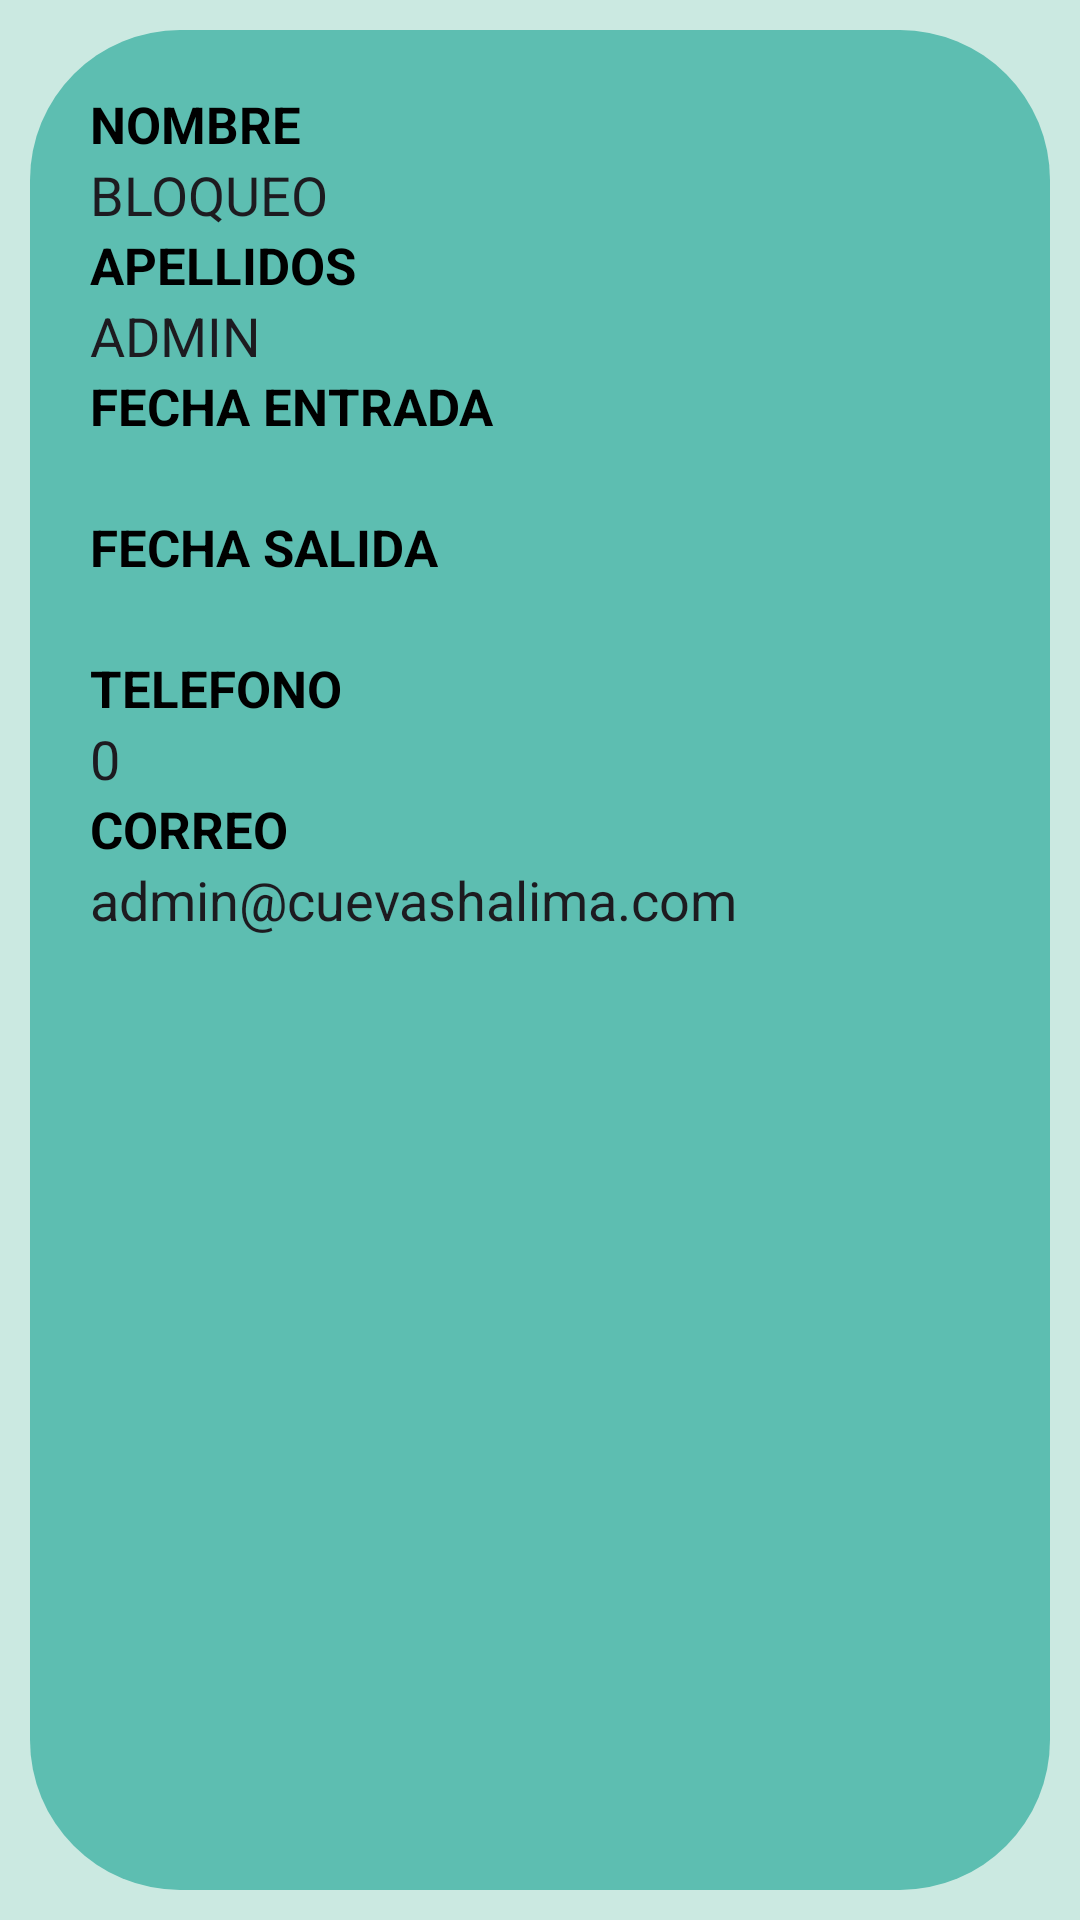

Layout XML and referenced resources for this Android screen:
<!-- AndroidManifest.xml: application theme Theme.HalimaApp -->
<!-- res/layout/new_reserva.xml -->
<?xml version="1.0" encoding="utf-8"?>
<LinearLayout xmlns:android="http://schemas.android.com/apk/res/android"
    xmlns:tools="http://schemas.android.com/tools"
    android:layout_width="match_parent"
    android:layout_height="wrap_content"
    android:orientation="vertical"
    android:background="@color/blue"
    android:layout_marginTop="60dp"
    >
    <LinearLayout
        android:layout_width="match_parent"
        android:layout_height="match_parent"
        android:orientation="vertical"
        style="@style/contenedor"
        android:background="@drawable/style_contenedor"
        >
        <TextView
            android:layout_width="wrap_content"
            android:layout_height="wrap_content"
            style="@style/LabelText"
            android:text="Nombre" />

        <EditText
            android:id="@+id/bloqueo"
            android:layout_width="wrap_content"
            android:layout_height="wrap_content"
            android:ems="15"
            android:background="@drawable/style_editext"
            android:text="BLOQUEO"
            />

        <TextView
            android:layout_width="wrap_content"
            android:layout_height="wrap_content"
            style="@style/LabelText"
            android:text="Apellidos" />

        <EditText
            android:id="@+id/admin"
            android:layout_width="wrap_content"
            android:layout_height="wrap_content"
            android:ems="15"
            android:background="@drawable/style_editext"
            android:text="ADMIN"
            />

        <TextView
            android:layout_width="wrap_content"
            android:layout_height="wrap_content"
            style="@style/LabelText"
            android:text="Fecha entrada" />

        <com.google.android.material.textfield.TextInputEditText
            android:id="@+id/fecha1"
            android:layout_width="wrap_content"
            android:layout_height="wrap_content"
            android:ems="15"
            android:focusable="false"
            android:focusableInTouchMode="false"
            android:background="@drawable/style_editext"
            android:clickable="true"/>

        <TextView
            android:id="@+id/textView2"
            android:layout_width="wrap_content"
            android:layout_height="wrap_content"
            style="@style/LabelText"
            android:text="fecha salida" />

        <com.google.android.material.textfield.TextInputEditText
            android:id="@+id/fecha2"
            android:layout_width="wrap_content"
            android:layout_height="wrap_content"
            android:ems="15"
            android:focusable="false"
            android:focusableInTouchMode="false"
            android:background="@drawable/style_editext"
            android:clickable="true"/>

        <TextView
            android:layout_width="wrap_content"
            android:layout_height="wrap_content"
            style="@style/LabelText"
            android:text="Telefono" />

        <EditText
            android:id="@+id/telefono"
            android:layout_width="wrap_content"
            android:layout_height="wrap_content"
            android:ems="15"
            android:background="@drawable/style_editext"
            android:text="0"
            />

        <TextView
            android:layout_width="wrap_content"
            android:layout_height="wrap_content"
            style="@style/LabelText"
            android:text="Correo" />

        <EditText
            android:id="@+id/correo"
            android:layout_width="wrap_content"
            android:layout_height="wrap_content"
            android:ems="15"
            android:background="@drawable/style_editext"
            android:text="admin@cuevashalima.com"
            />
    </LinearLayout>

    <Button
        android:id="@+id/button"
        android:layout_width="wrap_content"
        android:layout_height="wrap_content"
        android:backgroundTint="@color/cajas"
        android:layout_gravity="center"
        android:ems="15"
        android:text="Añadir" />

</LinearLayout>
<!-- resources referenced by this layout -->
<resources>
  <color name="blue">#cbe9e1</color>
  <color name="cajas">#5dbeb1</color>
  <!-- drawable style_contenedor (drawable) -->
  <?xml version="1.0" encoding="utf-8"?>
  <shape xmlns:android="http://schemas.android.com/apk/res/android" android:shape="rectangle">
      <solid android:color="@color/cajas"/>
      <corners android:radius="50dp"/>
  
  
  
  </shape>
  <style name="LabelText">
          <item name="android:textColor">@color/black</item>
          <item name="android:textSize">17sp</item>
          <item name="android:textStyle">bold</item>
          <item name="android:textAllCaps">true</item>
      </style>
  <style name="contenedor">
          <item name="android:layout_margin">10dp</item>
          <item name="android:padding">20dp</item>
      </style>
  <style name="Theme.HalimaApp" parent="Base.Theme.HalimaApp" />
  <color name="black">#FF000000</color>
  <style name="Base.Theme.HalimaApp" parent="Theme.Material3.DayNight.NoActionBar">
  
          
          <item name="colorSurfaceContainer">@color/cajas</item>
  
  
      </style>
</resources>
